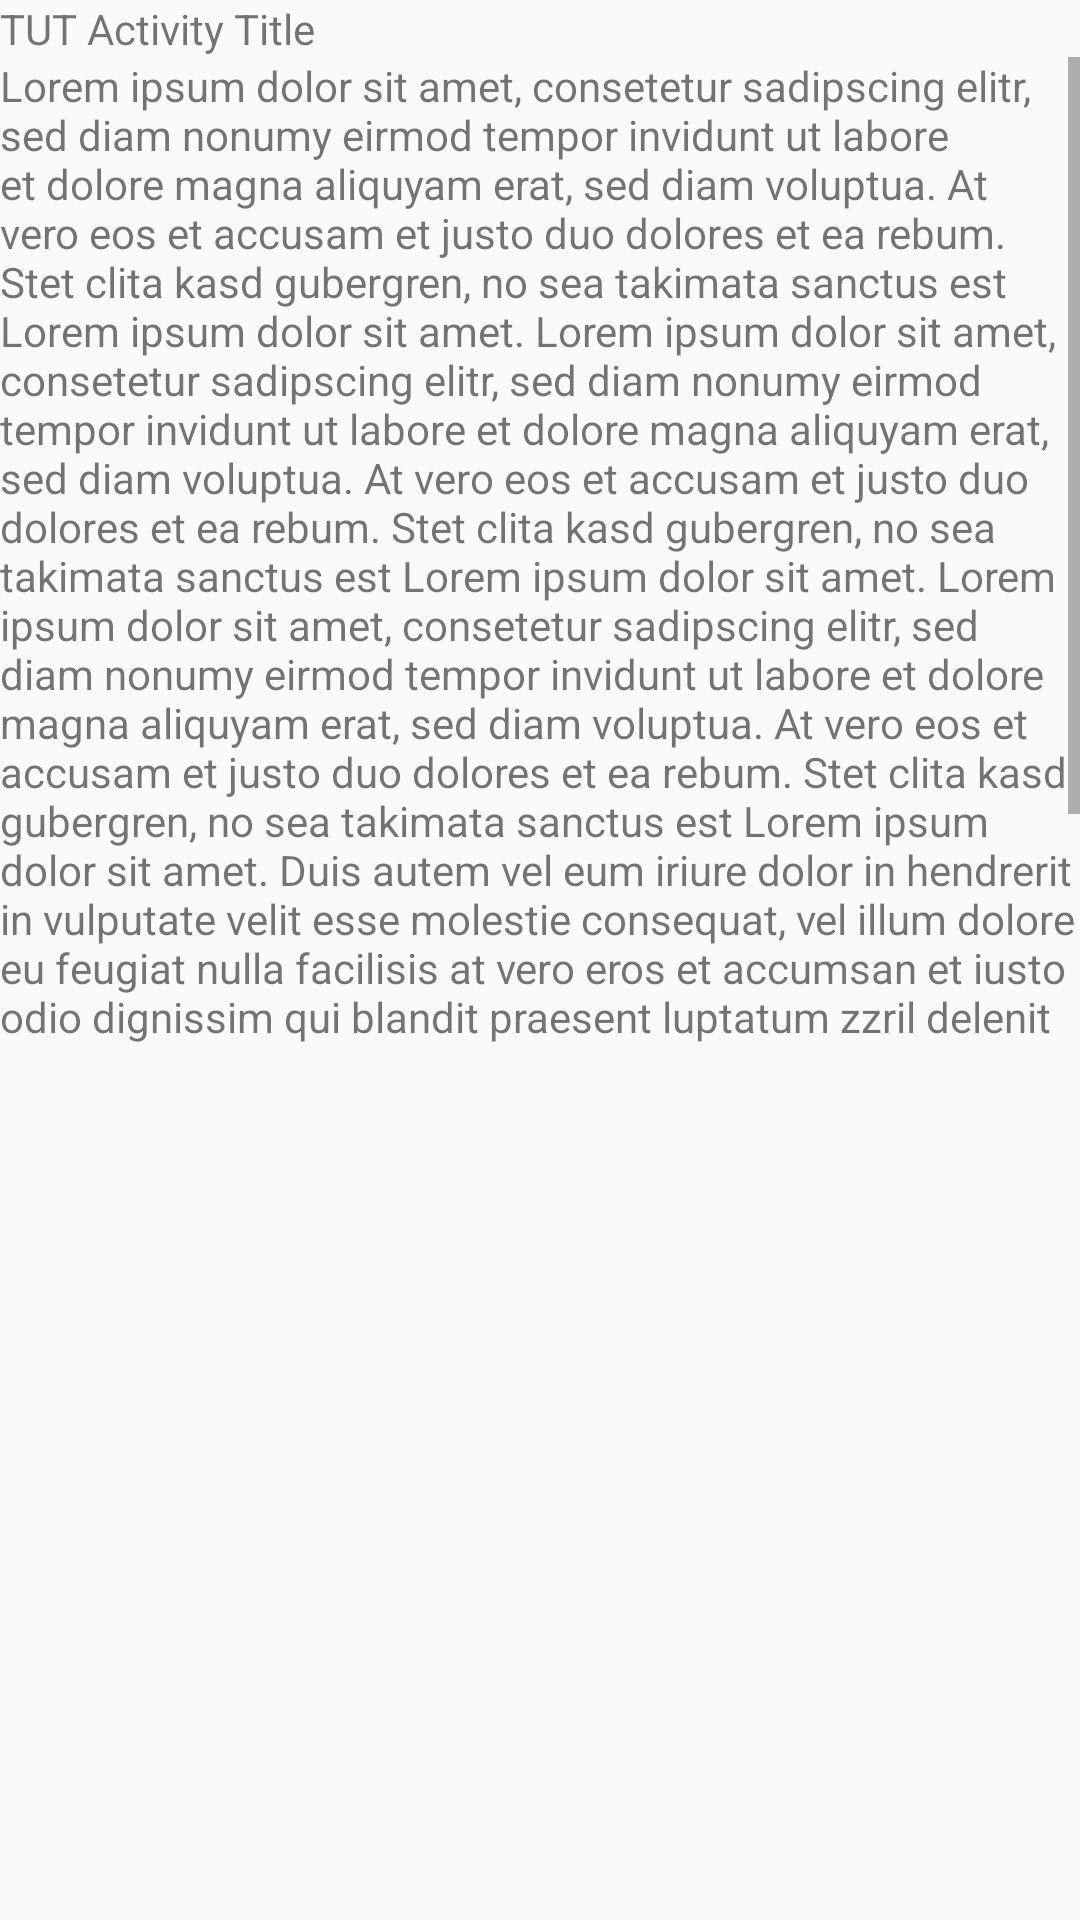

Layout XML and referenced resources for this Android screen:
<!-- AndroidManifest.xml: application theme Theme.AppCompat.Light.NoActionBar -->
<!-- res/layout/activity_tut.xml -->
<?xml version="1.0" encoding="utf-8"?>
<LinearLayout xmlns:android="http://schemas.android.com/apk/res/android"
    xmlns:app="http://schemas.android.com/apk/res-auto"
    xmlns:tools="http://schemas.android.com/tools"
    android:layout_width="match_parent"
    android:layout_height="match_parent"
    tools:context="com.woodamax.stm32freshview.TutActivity"
    android:orientation="vertical">

    <FrameLayout
        android:id="@+id/tut_toolbar_menu_fragment"
        android:layout_width="match_parent"
        android:layout_height="wrap_content"></FrameLayout>
    <LinearLayout
        android:layout_width="match_parent"
        android:layout_height="match_parent"
        android:orientation="vertical"
        android:weightSum="1">
        <TextView
            android:id="@+id/tut_act_title"
            android:layout_width="wrap_content"
            android:layout_height="wrap_content"
            android:text="@string/tut_act_title"/>
        <RelativeLayout
            android:layout_width="fill_parent"
            android:layout_height="wrap_content">
        </RelativeLayout>

        <ScrollView
            android:layout_width="wrap_content"
            android:layout_height="203dp"
            android:layout_weight="0.30">

            <TextView
                android:id="@+id/tut_act_txt_lorum"
                android:layout_width="wrap_content"
                android:layout_height="0dp"
                android:text="@string/lorum" />
        </ScrollView>

        <FrameLayout
            android:id="@+id/tut_act_bottomFrag"
            android:layout_width="match_parent"
            android:layout_height="wrap_content"></FrameLayout>

    </LinearLayout>

</LinearLayout>
<!-- resources referenced by this layout -->
<resources>
  <string name="lorum">Lorem ipsum dolor sit amet,
          consetetur sadipscing elitr,
          sed diam nonumy eirmod tempor invidunt ut labore et dolore magna aliquyam erat,
          sed diam voluptua. At vero eos et accusam et justo duo dolores et ea rebum.
          Stet clita kasd gubergren, no sea takimata sanctus est Lorem ipsum dolor sit amet.
          Lorem ipsum dolor sit amet,
          consetetur sadipscing elitr,
          sed diam nonumy eirmod tempor invidunt ut labore et dolore magna aliquyam erat,
          sed diam voluptua. At vero eos et accusam et justo duo dolores et ea rebum.
          Stet clita kasd gubergren, no sea takimata sanctus est Lorem ipsum dolor sit amet.
          Lorem ipsum dolor sit amet,
          consetetur sadipscing elitr,
          sed diam nonumy eirmod tempor invidunt ut labore et dolore magna aliquyam erat,
          sed diam voluptua. At vero eos et accusam et justo duo dolores et ea rebum.
          Stet clita kasd gubergren, no sea takimata sanctus est Lorem ipsum dolor sit amet.
          Duis autem vel eum iriure dolor in hendrerit in vulputate velit esse molestie consequat,
          vel illum dolore eu feugiat nulla facilisis at vero eros et accumsan et iusto odio dignissim qui blandit praesent luptatum zzril delenit augue duis dolore te feugait nulla facilisi.
          Lorem ipsum dolor sit amet, ipsum dolor sit amet, ipsum dolor sit amet, ipsum dolor sit amet, ipsum dolor sit amet,
          ipsum dolor sit amet, ipsum dolor sit amet, ipsum dolor sit amet, ipsum dolor sit amet, ipsum dolor sit amet, ipsum dolor sit amet,
                           </string>
  <string name="tut_act_title">TUT Activity Title</string>
</resources>
